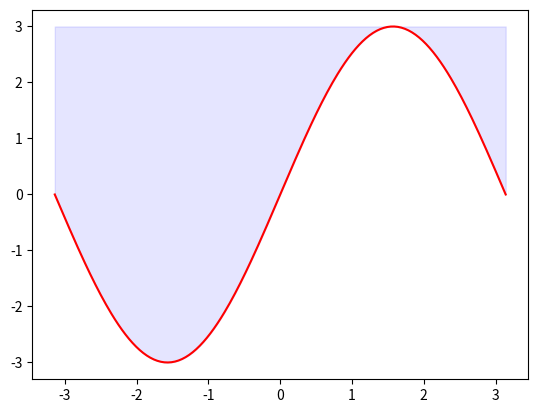

Source code (Python):
import matplotlib.pyplot as plt
import numpy as np

n = 256
X = np.linspace(-np.pi, np.pi, n, endpoint=True)
Y2 = 3 * np.sin(X)
'''
fill_between(x, y1, y2=0, where=None, interpolate=False, **kwargs)
fill_between的参数：
x:x数据的N长度数组
y1:y数据的N长度数组（或标量）
y2:y数据的N长度数组（或标量）
where:如果是None，则默认在所有位置之间填充。 如果不是None，则它是一个N长度的numpy布尔数组，并且填充只会在where == True的区域上发生。
interpolate:如果为True，则在两条线之间进行插值以找到精确的交点。 否则，填充区域的起点和终点将仅出现在x数组中的显式值上。
kwargs:传递给PolyCollection
'''
plt.plot(X, Y2, color='red', alpha=1.00)
plt.fill_between(X, Y2,3, color='blue', alpha=.1)

plt.show()